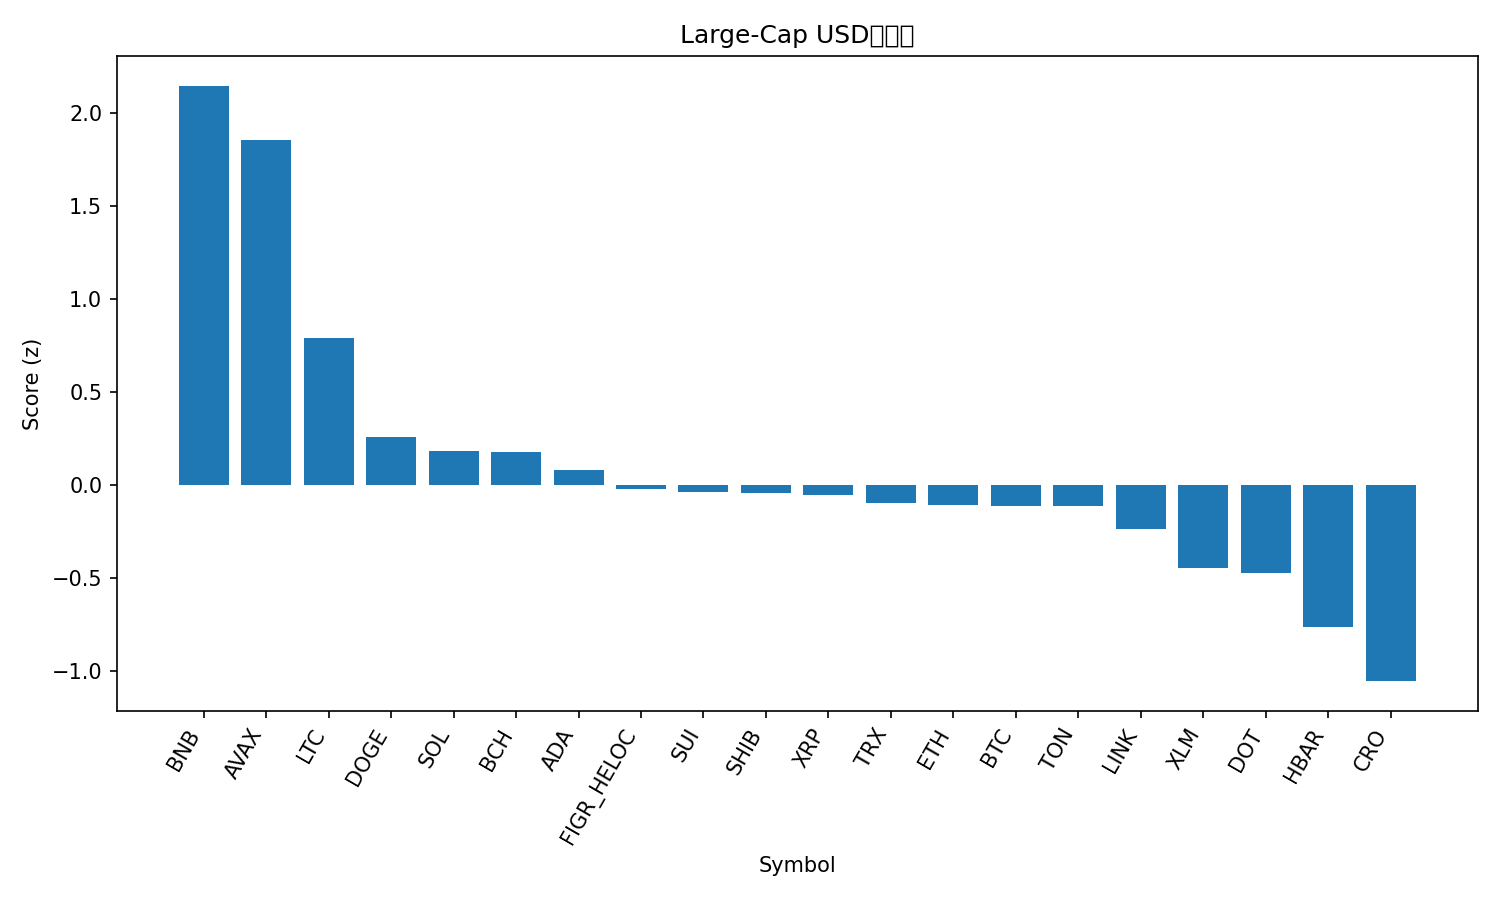

Source data for this figure (header and first rows):
rank, name, symbol, price, pct_1h, pct_24h, pct_7d, pct_1h_vs_btc, pct_24h_vs_btc, pct_7d_vs_btc, market_cap_rank, market_cap, volume_usd, score
1, BNB, BNB, 1062, 0.5241, 6.309, 13.03, 0.5783, 6.503, 13.37, 5, 147831089203, 3639955365, 2.148
2, Avalanche, AVAX, 33.49, 1.61, 0.1921, 11.67, 1.664, 0.3862, 12.01, 17, 14133301566, 855369867, 1.856
3, Litecoin, LTC, 115.7, 0.6303, 1.711, -1.058, 0.6845, 1.906, -0.7217, 26, 8834435515, 315571858, 0.7904
4, Dogecoin, DOGE, 0.2663, 0.55, 0.775, -8.508, 0.6042, 0.9692, -8.172, 8, 40256399745, 1708813713, 0.2589
5, Solana, SOL, 238.8, 0.2795, 0.538, -3.199, 0.3337, 0.7322, -2.863, 6, 129833343129, 3748052961, 0.1816
6, Bitcoin Cash, BCH, 598.6, 0.3411, -0.4572, 0.8253, 0.3953, -0.263, 1.161, 22, 11930324871, 219272598, 0.1769
7, Cardano, ADA, 0.8844, 0.4722, -0.7555, -3.358, 0.5264, -0.5613, -3.022, 11, 32311053253, 1133556780, 0.08157
8, Figure Heloc, FIGR_HELOC, 1.0, 0.0, 0.2577, 0.0, 0.05423, 0.4519, 0.3362, 20, 12582021563, 511330, -0.02099
9, Sui, SUI, 3.63, 0.2156, -0.1476, -3.625, 0.2698, 0.04656, -3.289, 19, 12982653094, 759224087, -0.04121
10, Shiba Inu, SHIB, 1.29e-05, 0.3519, 0.06484, -7.989, 0.4061, 0.259, -7.653, 31, 7596483516, 140831063, -0.04592
11, XRP, XRP, 2.98, 0.2081, -0.2605, -3.621, 0.2623, -0.0663, -3.285, 3, 177945668067, 3335612623, -0.05701
12, TRON, TRX, 0.3442, 0.2394, -0.9069, -1.694, 0.2936, -0.7128, -1.357, 10, 32580474870, 548337078, -0.09651
13, Ethereum, ETH, 4465, 0.09665, -0.09388, -4.17, 0.1509, 0.1003, -3.833, 2, 539140111717, 15026743189, -0.1067
14, Bitcoin, BTC, 115584, -0.05423, -0.1942, -0.3362, 0.0, 0.0, 0.0, 1, 2304077552200, 19464366086, -0.1134
15, Toncoin, TON, 3.07, 0.2779, -0.5591, -4.801, 0.3321, -0.3649, -4.465, 30, 7823448104, 89365368, -0.1139
16, Chainlink, LINK, 23.17, 0.09791, -0.1465, -5.994, 0.1521, 0.04774, -5.658, 14, 15715795964, 460615260, -0.2377
17, Stellar, XLM, 0.3848, -0.04681, -1.174, -2.744, 0.007422, -0.9798, -2.408, 21, 12275033811, 142120089, -0.4472
18, Polkadot, DOT, 4.31, -0.1008, -1.059, -2.813, -0.04659, -0.8643, -2.476, 34, 6566436347, 243064071, -0.4751
19, Hedera, HBAR, 0.2374, -0.3819, -1.331, -2.425, -0.3277, -1.137, -2.089, 25, 10074671335, 159508555, -0.7662
20, Cronos, CRO, 0.2261, -0.2834, -2.196, -7.931, -0.2292, -2.002, -7.595, 29, 7882013079, 30019719, -1.057
21, Hyperliquid, HYPE, 52.63, -0.6958, -5.812, -3.685, -0.6415, -5.618, -3.349, 16, 14286076665, 428520272, -1.973
